Dataset: DATASET (GitHub, verylemons/IRTBASM_DiamondHacks_2025). Classes: alarm clock, backpack, batteries, bed, bike, bottle, bucket, calculator, calendar, candles, chair, clipboards, computer, couch, curtains, desk lamp, drill, eraser, exit sign, fan, file cabinet, flip-flops, flowers, folder, fork, glasses, hammer, helmet, kettle, keyboard, knives, lamp shade, laptop, marker, monitor, mop, mouse, mug, notebook, oven, pan, paper clip, pen, pencil, post-it notes, printer, push pin, radio, refrigerator, ruler, scissors, screwdriver, shelf, sink, sneakers, soda, speaker, spoon, table, telephone, toothbrush, toys, trash can, webcam.

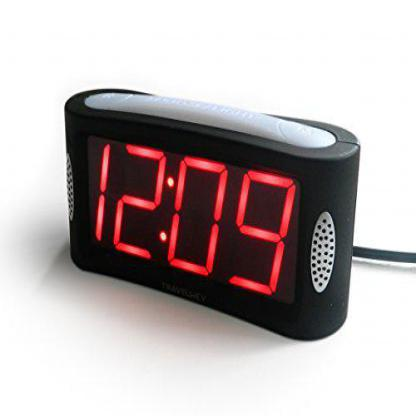
Label: alarm clock

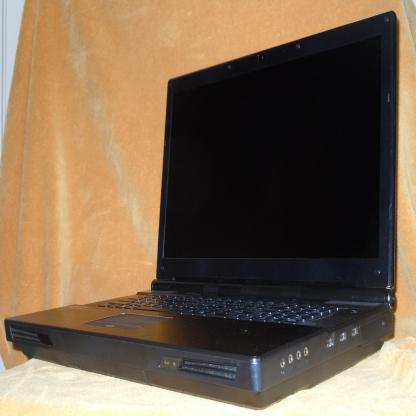
Label: laptop

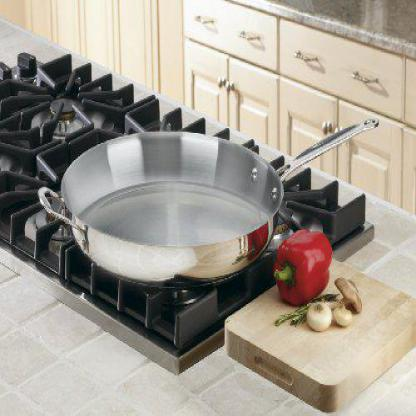
Label: pan

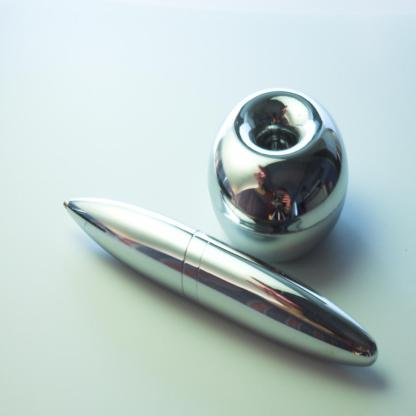
Label: pen

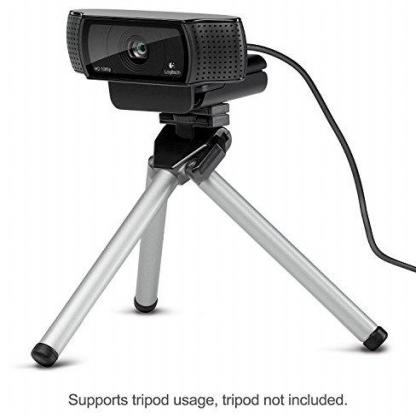
Label: webcam

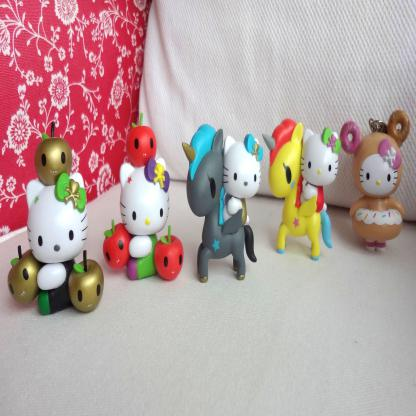
Label: toys
